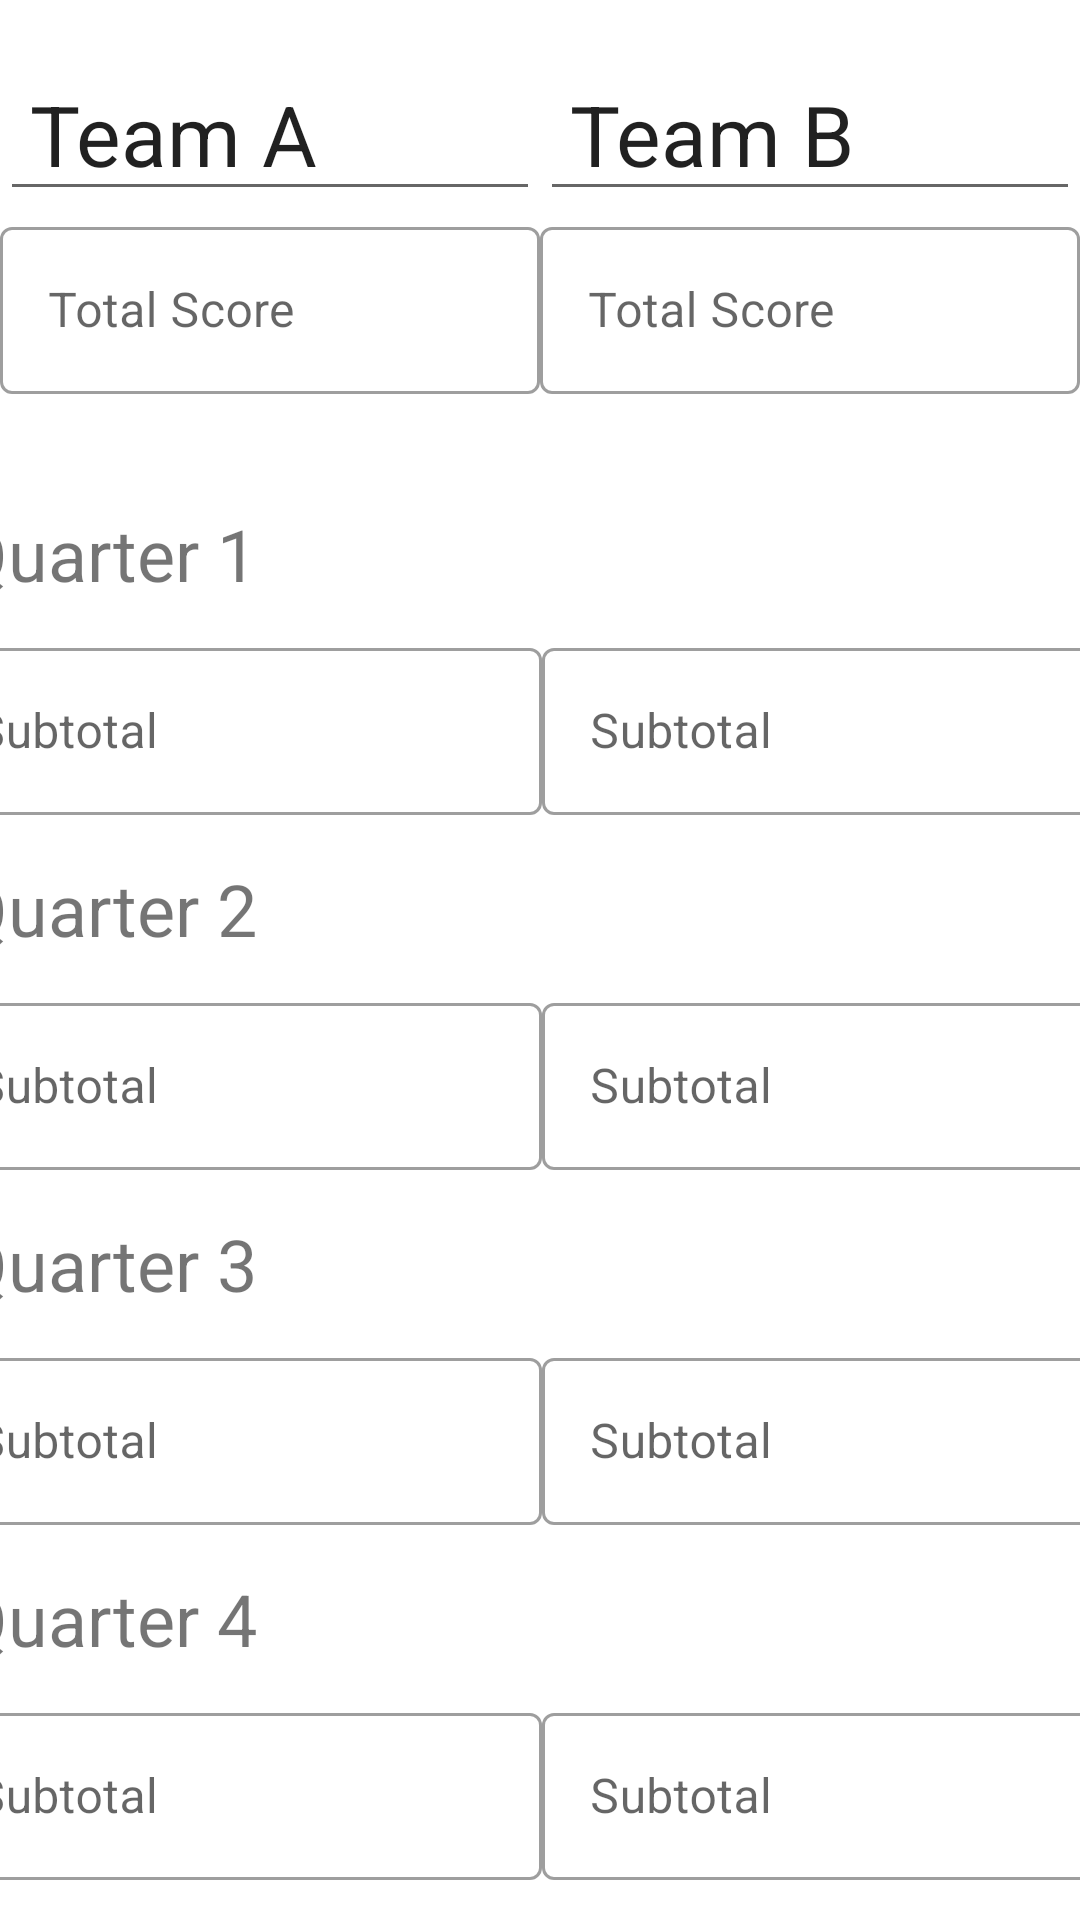

Reconstruct the res/layout file that produces this screen, plus the resources it refers to.
<!-- AndroidManifest.xml: application theme Theme.QuizBowlScoresheet -->
<!-- res/layout/activity_game_overview.xml -->
<?xml version="1.0" encoding="utf-8"?>
<androidx.constraintlayout.widget.ConstraintLayout xmlns:android="http://schemas.android.com/apk/res/android"
    xmlns:app="http://schemas.android.com/apk/res-auto"
    xmlns:tools="http://schemas.android.com/tools"
    android:layout_width="match_parent"
    android:layout_height="match_parent"
    tools:context=".GameOverviewActivity">

    <LinearLayout
        android:id="@+id/linearLayout"
        android:layout_width="0dp"
        android:layout_height="wrap_content"
        android:layout_marginTop="16dp"
        android:orientation="horizontal"
        app:layout_constraintEnd_toEndOf="parent"
        app:layout_constraintStart_toStartOf="parent"
        app:layout_constraintTop_toTopOf="parent">

        <EditText
            android:id="@+id/TeamAName"
            android:layout_width="wrap_content"
            android:layout_height="wrap_content"
            android:layout_weight="1"
            android:ems="10"
            android:inputType="textPersonName"
            android:paddingHorizontal="10dp"
            android:text="Team A"
            android:textSize="28sp" />

        <EditText
            android:id="@+id/TeamBName"
            android:layout_width="wrap_content"
            android:layout_height="wrap_content"
            android:layout_weight="1"
            android:ems="10"
            android:inputType="textPersonName"
            android:paddingHorizontal="10dp"
            android:text="Team B"
            android:textSize="28sp" />
    </LinearLayout>

    <LinearLayout
        android:id="@+id/linearLayout2"
        android:layout_width="0dp"
        android:layout_height="wrap_content"
        android:orientation="horizontal"
        app:layout_constraintEnd_toEndOf="parent"
        app:layout_constraintStart_toStartOf="parent"
        app:layout_constraintTop_toBottomOf="@+id/linearLayout">

        <com.google.android.material.textfield.TextInputLayout
            android:id="@+id/TeamAScore"
            style="@style/Widget.MaterialComponents.TextInputLayout.OutlinedBox"
            android:layout_width="match_parent"
            android:layout_height="wrap_content"
            android:layout_weight="1"
            android:hint="Total Score">

            <com.google.android.material.textfield.TextInputEditText
                android:layout_width="match_parent"
                android:layout_height="wrap_content" />

        </com.google.android.material.textfield.TextInputLayout>

        <com.google.android.material.textfield.TextInputLayout
            android:id="@+id/TeamBScore"
            style="@style/Widget.MaterialComponents.TextInputLayout.OutlinedBox"
            android:layout_width="match_parent"
            android:layout_height="wrap_content"
            android:layout_weight="1"
            android:hint="Total Score">

            <com.google.android.material.textfield.TextInputEditText
                android:layout_width="match_parent"
                android:layout_height="wrap_content" />

        </com.google.android.material.textfield.TextInputLayout>

    </LinearLayout>

    <LinearLayout
        android:layout_width="409dp"
        android:layout_height="wrap_content"
        android:layout_marginTop="32dp"
        android:orientation="vertical"
        app:layout_constraintEnd_toEndOf="parent"
        app:layout_constraintStart_toStartOf="parent"
        app:layout_constraintTop_toBottomOf="@+id/linearLayout2">

        <TextView
            android:id="@+id/Quarter1Title"
            android:layout_width="match_parent"
            android:layout_height="wrap_content"
            android:paddingHorizontal="10dp"
            android:paddingTop="5dp"
            android:text="Quarter 1"
            android:textSize="24sp" />

        <LinearLayout
            android:layout_width="match_parent"
            android:layout_height="wrap_content"
            android:orientation="horizontal"
            android:paddingVertical="10dp"
            app:layout_constraintEnd_toEndOf="parent"
            app:layout_constraintStart_toStartOf="parent"
            app:layout_constraintTop_toBottomOf="@+id/linearLayout">

            <com.google.android.material.textfield.TextInputLayout
                android:id="@+id/Q1TeamAScore"
                style="@style/Widget.MaterialComponents.TextInputLayout.OutlinedBox"
                android:layout_width="match_parent"
                android:layout_height="wrap_content"
                android:layout_weight="1"
                android:hint="Subtotal">

                <com.google.android.material.textfield.TextInputEditText
                    android:layout_width="match_parent"
                    android:layout_height="wrap_content" />

            </com.google.android.material.textfield.TextInputLayout>

            <com.google.android.material.textfield.TextInputLayout
                android:id="@+id/Q1TeamBScore"
                style="@style/Widget.MaterialComponents.TextInputLayout.OutlinedBox"
                android:layout_width="match_parent"
                android:layout_height="wrap_content"
                android:layout_weight="1"
                android:hint="Subtotal">

                <com.google.android.material.textfield.TextInputEditText
                    android:layout_width="match_parent"
                    android:layout_height="wrap_content" />

            </com.google.android.material.textfield.TextInputLayout>

        </LinearLayout>

        <TextView
            android:id="@+id/Quarter2Title"
            android:layout_width="match_parent"
            android:layout_height="wrap_content"
            android:paddingHorizontal="10dp"
            android:paddingTop="5dp"
            android:text="Quarter 2"
            android:textSize="24sp" />

        <LinearLayout
            android:layout_width="match_parent"
            android:layout_height="wrap_content"
            android:orientation="horizontal"
            android:paddingVertical="10dp"
            app:layout_constraintEnd_toEndOf="parent"
            app:layout_constraintStart_toStartOf="parent"
            app:layout_constraintTop_toBottomOf="@+id/linearLayout">

            <com.google.android.material.textfield.TextInputLayout
                android:id="@+id/Q2TeamAScore"
                style="@style/Widget.MaterialComponents.TextInputLayout.OutlinedBox"
                android:layout_width="match_parent"
                android:layout_height="wrap_content"
                android:layout_weight="1"
                android:hint="Subtotal">

                <com.google.android.material.textfield.TextInputEditText
                    android:layout_width="match_parent"
                    android:layout_height="wrap_content" />

            </com.google.android.material.textfield.TextInputLayout>

            <com.google.android.material.textfield.TextInputLayout
                android:id="@+id/Q2TeamBScore"
                style="@style/Widget.MaterialComponents.TextInputLayout.OutlinedBox"
                android:layout_width="match_parent"
                android:layout_height="wrap_content"
                android:layout_weight="1"
                android:hint="Subtotal">

                <com.google.android.material.textfield.TextInputEditText
                    android:layout_width="match_parent"
                    android:layout_height="wrap_content" />

            </com.google.android.material.textfield.TextInputLayout>

        </LinearLayout>

        <TextView
            android:id="@+id/Quarter3Title"
            android:layout_width="match_parent"
            android:layout_height="wrap_content"
            android:paddingHorizontal="10dp"
            android:paddingTop="5dp"
            android:text="Quarter 3"
            android:textSize="24sp" />

        <LinearLayout
            android:layout_width="match_parent"
            android:layout_height="wrap_content"
            android:orientation="horizontal"
            android:paddingVertical="10dp"
            app:layout_constraintEnd_toEndOf="parent"
            app:layout_constraintStart_toStartOf="parent"
            app:layout_constraintTop_toBottomOf="@+id/linearLayout">

            <com.google.android.material.textfield.TextInputLayout
                android:id="@+id/Q3TeamAScore"
                style="@style/Widget.MaterialComponents.TextInputLayout.OutlinedBox"
                android:layout_width="match_parent"
                android:layout_height="wrap_content"
                android:layout_weight="1"
                android:hint="Subtotal">

                <com.google.android.material.textfield.TextInputEditText
                    android:layout_width="match_parent"
                    android:layout_height="wrap_content" />

            </com.google.android.material.textfield.TextInputLayout>

            <com.google.android.material.textfield.TextInputLayout
                android:id="@+id/Q3TeamBScore"
                style="@style/Widget.MaterialComponents.TextInputLayout.OutlinedBox"
                android:layout_width="match_parent"
                android:layout_height="wrap_content"
                android:layout_weight="1"
                android:hint="Subtotal">

                <com.google.android.material.textfield.TextInputEditText
                    android:layout_width="match_parent"
                    android:layout_height="wrap_content" />

            </com.google.android.material.textfield.TextInputLayout>

        </LinearLayout>

        <TextView
            android:id="@+id/Quarter4Title"
            android:layout_width="match_parent"
            android:layout_height="wrap_content"
            android:paddingHorizontal="10dp"
            android:paddingTop="5dp"
            android:text="Quarter 4"
            android:textSize="24sp" />

        <LinearLayout
            android:layout_width="match_parent"
            android:layout_height="wrap_content"
            android:orientation="horizontal"
            android:paddingVertical="10dp"
            app:layout_constraintEnd_toEndOf="parent"
            app:layout_constraintStart_toStartOf="parent"
            app:layout_constraintTop_toBottomOf="@+id/linearLayout">

            <com.google.android.material.textfield.TextInputLayout
                android:id="@+id/Q4TeamAScore"
                style="@style/Widget.MaterialComponents.TextInputLayout.OutlinedBox"
                android:layout_width="match_parent"
                android:layout_height="wrap_content"
                android:layout_weight="1"
                android:hint="Subtotal">

                <com.google.android.material.textfield.TextInputEditText
                    android:layout_width="match_parent"
                    android:layout_height="wrap_content" />

            </com.google.android.material.textfield.TextInputLayout>

            <com.google.android.material.textfield.TextInputLayout
                android:id="@+id/Q4TeamBScore"
                style="@style/Widget.MaterialComponents.TextInputLayout.OutlinedBox"
                android:layout_width="match_parent"
                android:layout_height="wrap_content"
                android:layout_weight="1"
                android:hint="Subtotal">

                <com.google.android.material.textfield.TextInputEditText
                    android:layout_width="match_parent"
                    android:layout_height="wrap_content" />

            </com.google.android.material.textfield.TextInputLayout>

        </LinearLayout>
    </LinearLayout>
</androidx.constraintlayout.widget.ConstraintLayout>
<!-- resources referenced by this layout -->
<resources>
  <style name="Theme.QuizBowlScoresheet" parent="Theme.MaterialComponents.DayNight.DarkActionBar">
          
          <item name="colorPrimary">@color/purple_500</item>
          <item name="colorPrimaryVariant">@color/purple_700</item>
          <item name="colorOnPrimary">@color/white</item>
          
          <item name="colorSecondary">@color/teal_200</item>
          <item name="colorSecondaryVariant">@color/teal_700</item>
          <item name="colorOnSecondary">@color/black</item>
          
          <item name="android:statusBarColor">?attr/colorPrimaryVariant</item>
          
      </style>
  <!-- not gathered from this repository: default colours our renderer supplied (Android Studio template values) -->
  <color name="purple_500">#FF6200EE</color>
  <color name="purple_700">#FF3700B3</color>
  <color name="teal_200">#FF03DAC5</color>
  <color name="teal_700">#FF018786</color>
  <color name="black">#FF000000</color>
  <color name="white">#FFFFFFFF</color>
</resources>
